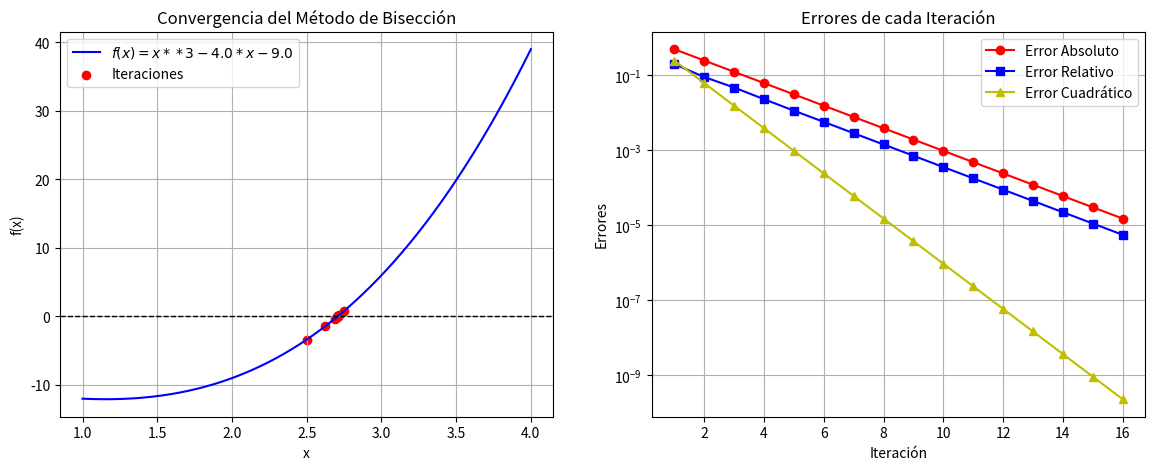

The script that saved this image:
"""
           Autor:
[redacted]
   [email redacted]
   Version 2.0 : 10/02/2025 01:10am

"""


import numpy as np
import matplotlib.pyplot as plt

# Definir la función que va introducirse en
# el esquema del metodo de biseccion
def f(x):
    return x**3 - 4.0*x - 9.0

# Algoritmo numerico del
# Método de Bisección
def biseccion(a, b, tol=1e-5, max_iter=100):
# Verificar si el método de bisección es aplicable
# Para que sea aplicable, f(a) y f(b) deben tener signos opuestos
    if f(a) * f(b) >= 0:
        print("El método de bisección no es aplicable en el intervalo dado.")
        return None
    
    # Listas para almacenar los valores de iteraciones y errores
    iteraciones = []  # Almacena los valores de 'c' en cada iteración
    errores_abs = []  # Lista para almacenar el error absoluto
    errores_rel = []  # Lista para almacenar el error relativo
    errores_cua = []  # Lista para almacenar el error cuadrático
    c_old = a  # Inicialización de c_old para el cálculo de errores en la primera iteración

    # Imprimir encabezado de la tabla de iteraciones
    print("\nIteraciones del Método de Bisección:")
    print("Iter |       a       |       b       |       c       |      f(c)      |     Error_abs     |     Error_rel     |     Error_cua     ")
    print("-" * 85)


    #Iniciamos el ciclo
    for i in range(max_iter):
        c = (a + b) / 2  # Calculamos el punto medio
        iteraciones.append(c) #Agregamos C a la lista de iteraciones
        
        #Calculamos los errores
        error_abs = abs(c - c_old) #Error Absoluto
        error_rel = error_abs/c    #Error Relativo
        error_cua = (c - c_old)**2 #Error Cuadrátivo

        errores_abs.append(error_abs) # Agregar error absoluto a la lista
        errores_rel.append(error_rel) # Agregar error relativo a la lista
        errores_cua.append(error_cua) # Agregar error cuadrático a la lista


        #Mostrar los valores en cada iteracion en un formato designado
        print(f"{i+1:4d} | {a:.8f} | {b:.8f} | {c:.8f} | {f(c):.8f} | {error_abs:.8e} | {error_rel:.8e} | {error_cua:.8e}")

        if abs(f(c)) < tol or error_abs < tol:
            break

        #Actualizmos el intervalo según sea el caso
        if f(a) * f(c) < 0:
            b = c # El nuevo límite superior es 'c'
        else:
            a = c # El nuevo límite inferior es 'c'
        
        c_old = c # Guardar el valor anterior de c para el cálculo del error en la siguiente iteración

    return iteraciones, errores_abs, errores_rel, errores_cua 

# Parámetros iniciales
# se introduce el intervalo [a, b]
a, b = 2, 3
#a, b = 0, 1.5
#a, b = -2, -1
iteraciones, errores_abs, errores_rel, errores_cua = biseccion(a, b)

# Crear la figura
fig, ax = plt.subplots(1, 2, figsize=(14, 5))

# Gráfica de la función y la convergencia de iteraciones
x = np.linspace(a - 1, b + 1, 400)
y = f(x)

ax[0].plot(x, y, label=r'$f(x) = x**3 - 4.0*x - 9.0$', color='b')
ax[0].axhline(0, color='k', linestyle='--', linewidth=1)  # Línea en y=0
ax[0].scatter(iteraciones, [f(c) for c in iteraciones], color='red', label='Iteraciones')
ax[0].set_xlabel('x')
ax[0].set_ylabel('f(x)')
ax[0].set_title("Convergencia del Método de Bisección")
ax[0].legend()
ax[0].grid()

# Gráfica de convergencia del error
ax[1].plot(range(1, len(errores_abs)+1), errores_abs, label = "Error Absoluto" , marker='o', linestyle='-', color='r')
ax[1].plot(range(1, len(errores_rel)+1), errores_rel, label = "Error Relativo" , marker='s', linestyle='-', color='b')
ax[1].plot(range(1, len(errores_cua)+1), errores_cua, label = "Error Cuadrático" , marker='^', linestyle='-', color='y')
ax[1].set_yscale("log")  # Escala logarítmica
ax[1].set_xlabel("Iteración")
ax[1].set_ylabel("Errores")
ax[1].set_title("Errores de cada Iteración")
ax[1].legend()
ax[1].grid()

# Guardar la figura
plt.savefig("biseccion_convergencia.png", dpi=300)
plt.show()

